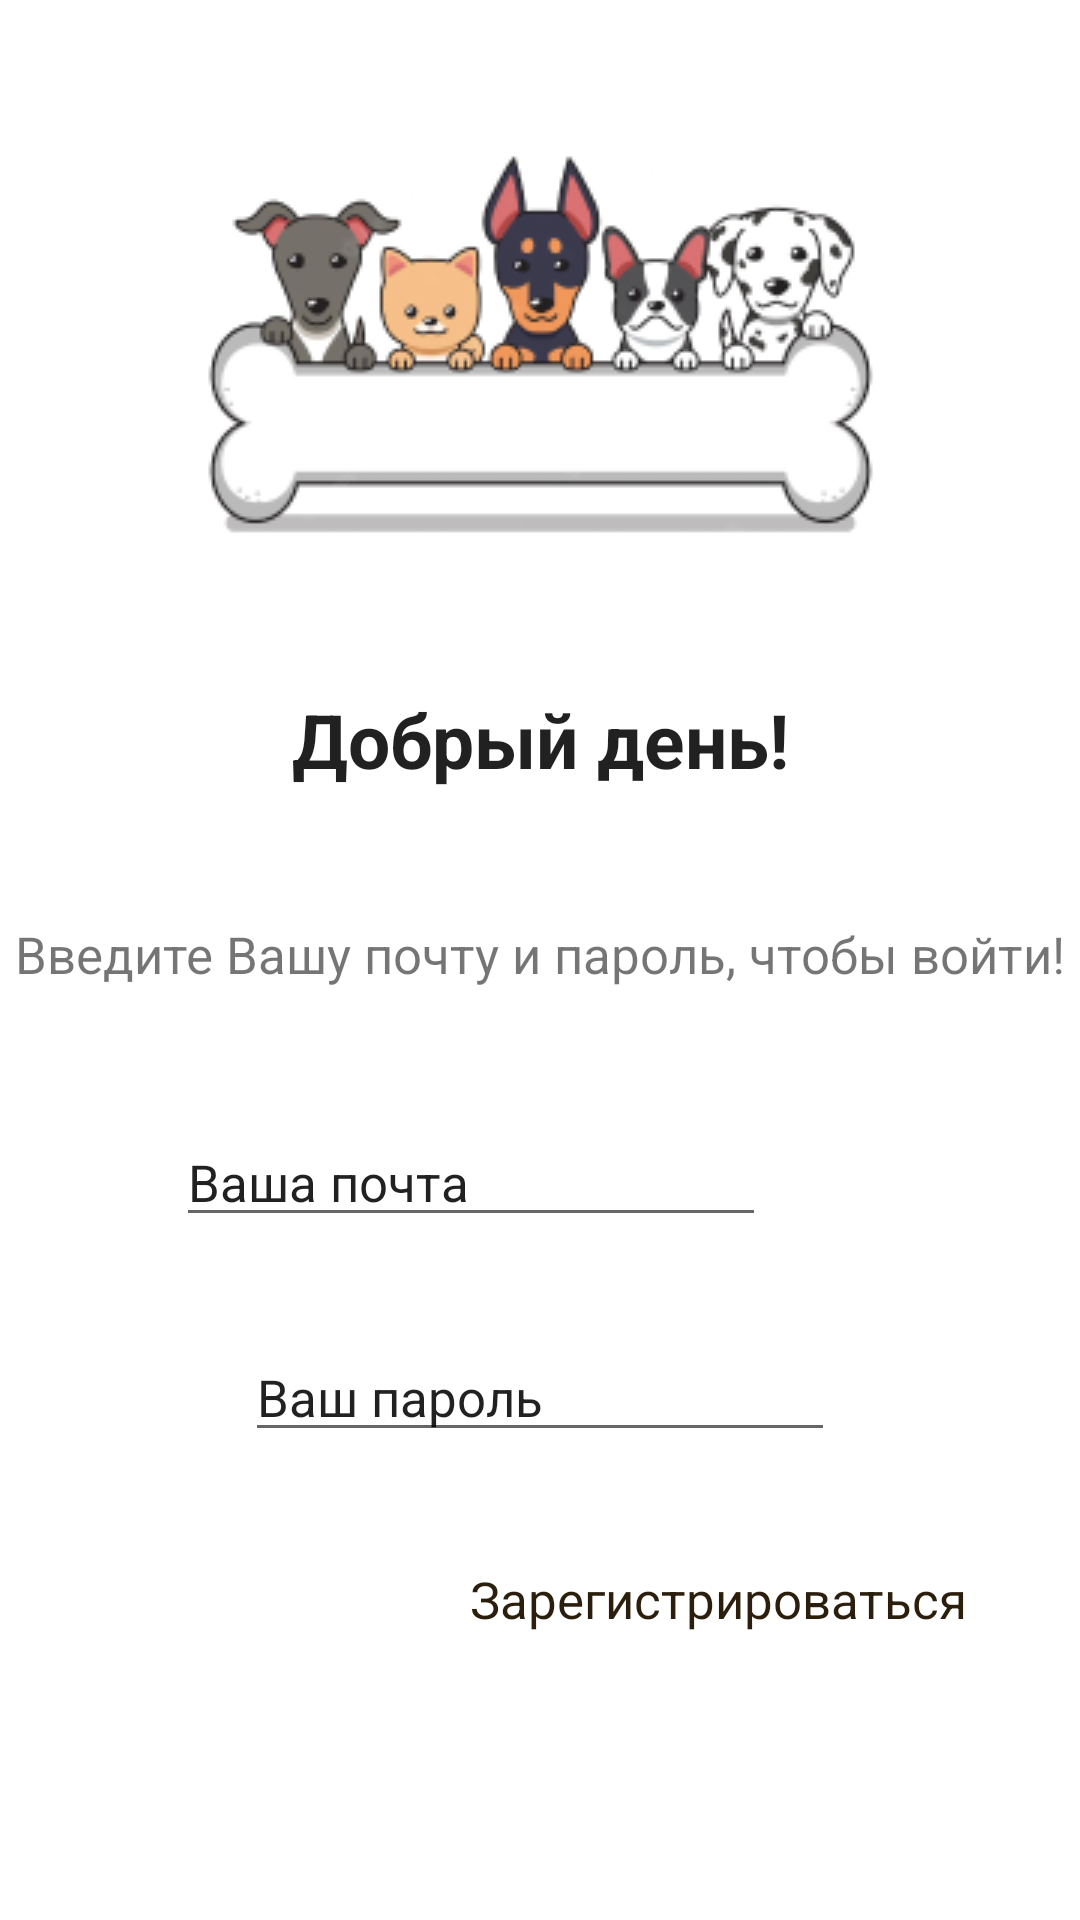

Reconstruct the res/layout file that produces this screen, plus the resources it refers to.
<!-- AndroidManifest.xml: application theme Theme.DogsApp -->
<!-- res/layout/fragment_login.xml -->
<?xml version="1.0" encoding="utf-8"?>
<androidx.constraintlayout.widget.ConstraintLayout
        xmlns:android="http://schemas.android.com/apk/res/android"
        xmlns:app="http://schemas.android.com/apk/res-auto"
        xmlns:tools="http://schemas.android.com/tools"
        android:layout_width="match_parent"
        android:layout_height="match_parent"
        tools:context=".ui.login.LoginFragment"
        android:background="#FFFFFF">

    <TextView
            android:text="Введите Вашу почту и пароль, чтобы войти!"
            android:layout_width="wrap_content"
            android:layout_height="wrap_content" android:id="@+id/textView4"
            app:layout_constraintTop_toBottomOf="@+id/textView2"
            app:layout_constraintBottom_toTopOf="@+id/email" app:layout_constraintStart_toStartOf="parent"
            app:layout_constraintHorizontal_bias="0.501" app:layout_constraintEnd_toEndOf="parent"
            android:textSize="17dp"/>
    <EditText
            android:layout_width="wrap_content"
            android:layout_height="wrap_content"
            android:inputType="textEmailAddress"
            android:ems="10"
            android:id="@+id/email"
            android:text="Ваша почта"
            android:textSize="17dp"
            app:layout_constraintEnd_toEndOf="parent"
            android:layout_marginEnd="104dp"
            app:layout_constraintBottom_toTopOf="@+id/password" android:layout_marginBottom="32dp"
            app:layout_constraintStart_toStartOf="parent" app:layout_constraintHorizontal_bias="0.99"/>
    <EditText
            android:layout_width="wrap_content"
            android:layout_height="wrap_content"
            android:inputType="text"
            android:ems="10"
            android:id="@+id/password"
            android:text="Ваш пароль"
            android:textSize="17dp"
            app:layout_constraintStart_toStartOf="parent"
            app:layout_constraintHorizontal_bias="0.5"
            app:layout_constraintEnd_toEndOf="parent"
            tools:ignore="MissingConstraints,TextFields"
            app:layout_constraintBottom_toBottomOf="parent"
            android:layout_marginBottom="156dp"/>
    <TextView
            android:text="@string/reg"
            android:layout_width="wrap_content"
            android:layout_height="wrap_content"
            android:id="@+id/reg"
            android:textColor="#2B1E0C"
            android:textSize="17dp"
            app:layout_constraintStart_toStartOf="parent"
            app:layout_constraintHorizontal_bias="0.806"
            app:layout_constraintEnd_toEndOf="parent"
            app:layout_constraintBottom_toBottomOf="parent"
            app:layout_constraintTop_toBottomOf="@+id/password"
            app:layout_constraintVertical_bias="0.282"/>
    <ImageView
            android:src="@drawable/img"
            android:layout_width="wrap_content"
            android:layout_height="wrap_content" android:id="@+id/imageView"
            tools:ignore="MissingConstraints"
            app:layout_constraintTop_toTopOf="parent" app:layout_constraintBottom_toTopOf="@+id/textView2"
            app:layout_constraintStart_toStartOf="parent"
            app:layout_constraintEnd_toEndOf="parent"/>
    <TextView
            android:text="Добрый день!"
            android:layout_width="wrap_content"
            android:layout_height="wrap_content" android:id="@+id/textView2"
            app:layout_constraintTop_toBottomOf="@+id/imageView"
            app:layout_constraintBottom_toTopOf="@+id/textView4" app:layout_constraintStart_toStartOf="parent"
            app:layout_constraintHorizontal_bias="0.501" app:layout_constraintEnd_toEndOf="parent"
            android:textSize="25dp"
            android:textStyle="bold"
            android:textColor="?android:textColorPrimary"/>
</androidx.constraintlayout.widget.ConstraintLayout>
<!-- resources referenced by this layout -->
<resources>
  <!-- drawable img: png bitmap (drawable, 25150 bytes) -->
  <string name="reg">Зарегистрироваться</string>
  <style name="Theme.DogsApp" parent="Theme.MaterialComponents.DayNight.DarkActionBar">
          
          <item name="colorPrimary">#F1C17A</item>
          <item name="colorPrimaryVariant">#E68080</item>
          <item name="colorOnPrimary">#FFFFFF</item>
          
          <item name="colorSecondary">@color/teal_200</item>
          <item name="colorSecondaryVariant">@color/teal_700</item>
          <item name="colorOnSecondary">@color/black</item>
          
          <item name="android:statusBarColor" tools:targetApi="l">?attr/colorPrimaryVariant</item>
          
      </style>
  <color name="teal_200">#FF03DAC5</color>
  <color name="teal_700">#FF018786</color>
  <color name="black">#FF000000</color>
</resources>
